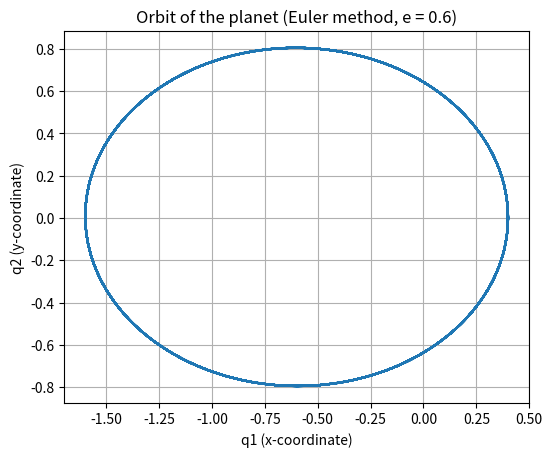
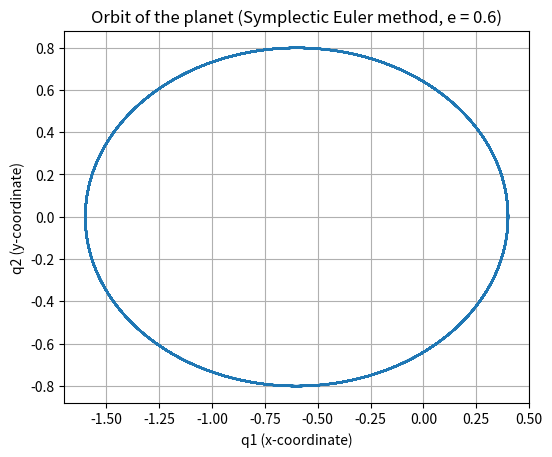

Source code (Python) for these figures, in order:
# ----------------------------
# Part a
# ----------------------------

import numpy as np
import matplotlib.pyplot as plt

# Constants
e = 0.6  # Eccentricity
Tf = 200  # Final time
steps = 100000  # Number of steps
dt = Tf / steps  # Time step

# Initial conditions
q1_0 = 1 - e
q2_0 = 0
q1_dot_0 = 0
q2_dot_0 = np.sqrt((1 + e) / (1 - e))

# Initial position and velocity
q = np.array([q1_0, q2_0])  # Position vector
p = np.array([q1_dot_0, q2_dot_0])  # Velocity vector

# Function to compute the acceleration
def acceleration(q):
    q1, q2 = q
    r_squared = q1**2 + q2**2
    factor = r_squared**(-3/2)
    return np.array([-q1 * factor, -q2 * factor])

# Time integration using Euler method
positions = []
for _ in range(steps):
    positions.append(q)
    # Update position
    q = q + dt * p
    # Update velocity
    p = p + dt * acceleration(q)

# Convert positions to a NumPy array for plotting
positions = np.array(positions)

# Plot the orbit
plt.figure(figsize=(6,6))
plt.plot(positions[:, 0], positions[:, 1], label="Orbit")
plt.xlabel('q1 (x-coordinate)')
plt.ylabel('q2 (y-coordinate)')
plt.title(f'Orbit of the planet (Euler method, e = {e})')
plt.gca().set_aspect('equal', adjustable='box')
plt.grid(True)
plt.show()

# ----------------------------
# Part b
# ----------------------------

import numpy as np
import matplotlib.pyplot as plt

# Constants
e = 0.6  # Eccentricity
Tf = 200  # Final time
steps = 400000  # Number of steps for more precision
dt = Tf / steps  # Time step

# Initial conditions
q1_0 = 1 - e
q2_0 = 0
q1_dot_0 = 0
q2_dot_0 = np.sqrt((1 + e) / (1 - e))

# Initial position and velocity
q = np.array([q1_0, q2_0])  # Position vector
p = np.array([q1_dot_0, q2_dot_0])  # Velocity vector

# Function to compute the Hamiltonian partial derivatives (Hp and Hq)
def Hq(q):
    q1, q2 = q
    r_squared = q1**2 + q2**2
    factor = r_squared**(-3/2)
    return np.array([q1 * factor, q2 * factor])

def Hp(p):
    return p

# Time integration using Symplectic Euler method
positions = []
for _ in range(steps):
    positions.append(q)
    # Update velocity (pn+1 = pn - dt * Hq(pn+1, qn))
    p = p - dt * Hq(q)
    # Update position (qn+1 = qn + dt * Hp(pn+1, qn))
    q = q + dt * Hp(p)

# Convert positions to a NumPy array for plotting
positions = np.array(positions) 

# Plot the orbit
plt.figure(figsize=(6,6))
plt.plot(positions[:, 0], positions[:, 1], label="Orbit")
plt.xlabel('q1 (x-coordinate)')
plt.ylabel('q2 (y-coordinate)')
plt.title(f'Orbit of the planet (Symplectic Euler method, e = {e})')
plt.gca().set_aspect('equal', adjustable='box')
plt.grid(True)
plt.show()